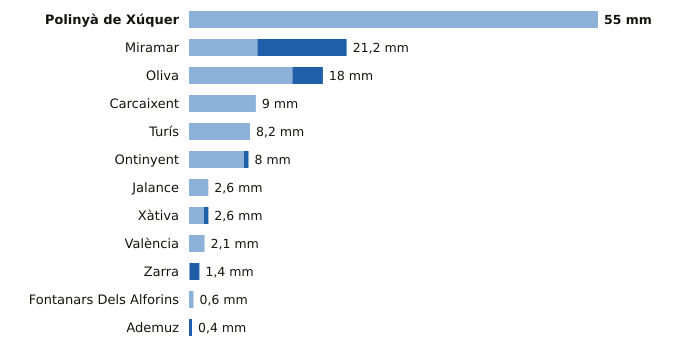

Data behind this chart, as committed beside it:
estacion, provincia, indicativo, mm_6_dias_anteriores, mm_hoy, mm_7_dias, horas_de_hoy
Polinyà de Xúquer, Valencia, 8325X, 55.0, 0.0, 55.0, 20
Miramar, Valencia, 8058Y, 9.2, 12.0, 21.2, 20
Oliva, Valencia, 8058X, 13.9, 4.1, 18.0, 20
Carcaixent, Valencia, 8300X, 9.0, 0.0, 9.0, 18
Turís, Valencia, 8337X, 8.2, 0.0, 8.2, 16
Ontinyent, Valencia, 8283X, 7.4, 0.6, 8.0, 20
Jalance, Valencia, 8193E, 2.6, 0.0, 2.6, 17
Xàtiva, Valencia, 8293X, 2.0, 0.6, 2.6, 20
València, Valencia, 8416, 2.1, 0.0, 2.1, 20
Zarra, Valencia, 8203O, 0.1, 1.3, 1.4, 20
Fontanars Dels Alforins, Valencia, 8005X, 0.6, 0.0, 0.6, 19
Ademuz, Valencia, 8381X, 0.0, 0.4, 0.4, 17
